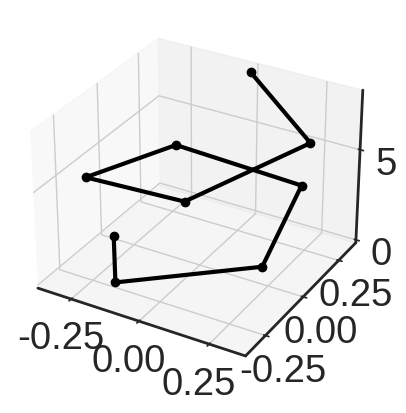

The script that saved this image: (Note: this script raises an exception after producing the figure.)
import numpy as np
import matplotlib.pyplot as plt
import seaborn as sns
sns.set(
    style="white",
    rc={
        "font.family": "Liberation Sans",
        "font.size": 40,
        "axes.linewidth": 2,
        "lines.linewidth": 3,
    },
    font_scale=2.5,
    palette=sns.color_palette("Reds"),
)


def cart2pol(x, y):
    rho = np.sqrt(x**2 + y**2)
    phi = np.arctan2(y, x)

    return rho, phi


alpha = 0
beta = -3

dim = 8
huckel = np.zeros((2*dim, 2*dim))
np.fill_diagonal(huckel, alpha)

small_huckel = np.zeros((dim, dim))
indices = np.arange(0, len(small_huckel))
small_huckel[indices, indices - 1] = beta
small_huckel[0, -1] = 0
small_huckel += small_huckel.T

huckel[0:dim, 0:dim] = small_huckel
huckel[dim:, dim:] = small_huckel

eig_vals, eig_vecs = np.linalg.eigh(huckel)

length = len(huckel)//2
c2_matrix = np.zeros((huckel.shape[0], huckel.shape[1]))
for idx in range(0, len(huckel), 2):
    p_x = np.zeros(length)
    p_y = np.zeros(length)
    SALC_a = (1/np.sqrt(2))*(eig_vecs[:, idx] + eig_vecs[:, idx + 1])
    p_x[:length] = SALC_a[length:length*2]
    p_y[:length] = SALC_a[:length]
    a = np.array((p_y, p_x))

    SALC_b = (1/np.sqrt(2))*(eig_vecs[:, idx] - eig_vecs[:, idx + 1])
    p_x[:length] = SALC_b[length:length*2]
    p_y[:length] = SALC_b[:length]
    b = np.array((p_y, p_x))

    c2_matrix[idx, :] = a.ravel()
    c2_matrix[idx + 1, :] = b.ravel()

print("Energies")
print(eig_vals/beta)
print("="*25)

x = np.zeros(dim + 1)
x[:dim] = c2_matrix[6][:dim]
y = np.zeros(dim + 1)
y[1:] = c2_matrix[6][dim:]

fig = plt.figure()
ax = fig.add_subplot(111, projection="3d")

ax.plot(x, y, np.arange(len(x)), "-o", c="k")
plt.show()


degrees = []
norm = np.linalg.norm
for idx, (i, j) in enumerate(zip(x, y)):
    if idx == 0:
        degrees.append(0)
        continue
    u, v = [x[idx - 1], y[idx - 1]], [x[idx], y[idx]]
    deg = np.rad2deg(
        np.arctan2(
            np.linalg.det([u, v]),
            np.dot(u, v),
        )
    )
    degrees.append(deg)

degrees = np.array(degrees)

print(degrees)

# np.save("./degrees_homo.npy", degrees)

plt.scatter(range(len(degrees)), np.cumsum(np.abs(degrees)), c="k")
print(np.cumsum(np.abs(degrees)))

plt.plot([0, len(np.cumsum(np.abs(degrees))) - 1], [0, np.max(np.cumsum(np.abs(degrees)))], linestyle="--", c="k")
plt.ylim(0, np.max(np.cumsum(np.abs(degrees))))
plt.show()
